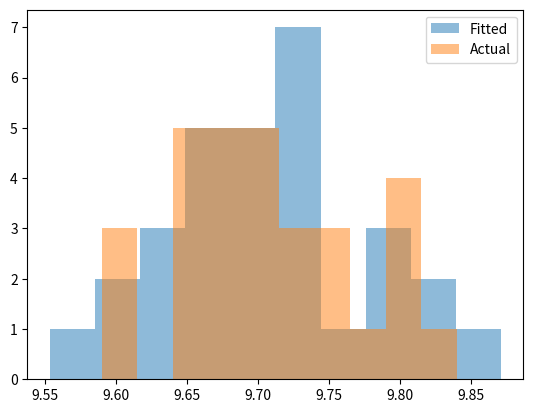

Reproduce this figure in Python.
import scipy
import scipy.stats
import matplotlib
import matplotlib.pyplot as plt

class Distribution(object):
    
    def __init__(self,dist_names_list = []):
        self.dist_names = ['norm','lognorm','expon']
        self.dist_results = []
        self.params = {}
        
        self.DistributionName = ""
        self.PValue = 0
        self.Param = None
        
        self.isFitted = False
        
        
    def Fit(self, y):
        self.dist_results = []
        self.params = {}
        for dist_name in self.dist_names:
            dist = getattr(scipy.stats, dist_name)
            param = dist.fit(y)
            
            self.params[dist_name] = param
            #Applying the Kolmogorov-Smirnov test
            D, p = scipy.stats.kstest(y, dist_name, args=param);
            self.dist_results.append((dist_name,p))
        #select the best fitted distribution
        sel_dist,p = (max(self.dist_results,key=lambda item:item[1]))
        #store the name of the best fit and its p value
        self.DistributionName = sel_dist
        self.PValue = p
        
        self.isFitted = True
        return self.DistributionName,self.PValue
    
    def Random(self, n = 1):
        if self.isFitted:
            dist_name = self.DistributionName
            param = self.params[dist_name]
            #initiate the scipy distribution
            dist = getattr(scipy.stats, dist_name)
            return dist.rvs(*param[:-2], loc=param[-2], scale=param[-1], size=n)
        else:
            raise ValueError('Must first run the Fit method.')
            
    def Plot(self,y):
        x = self.Random(n=len(y))
        plt.hist(x, alpha=0.5, label='Fitted')
        plt.hist(y, alpha=0.5, label='Actual')
        plt.legend(loc='upper right')
        plt.savefig("distrib.pdf")


from scipy.stats import expon

data = [9.64, 9.73, 9.77, 9.69, 9.71, 9.81, 9.79, 9.84, 9.6, 9.75, 9.7, 9.67, 9.66, 9.69, 9.8, 9.67, 9.66, 9.66, 9.79, 9.61, 9.64, 9.68, 9.59, 9.69, 9.68, 9.67, 9.73, 9.75, 9.73, 9.74]
dst = Distribution()
f = open("Kolmogorov_Smirnov_test.txt", "a")
print(dst.Fit(data))
f.write(str(dst.Fit(data)))
dst.Plot(data)
f.close()
